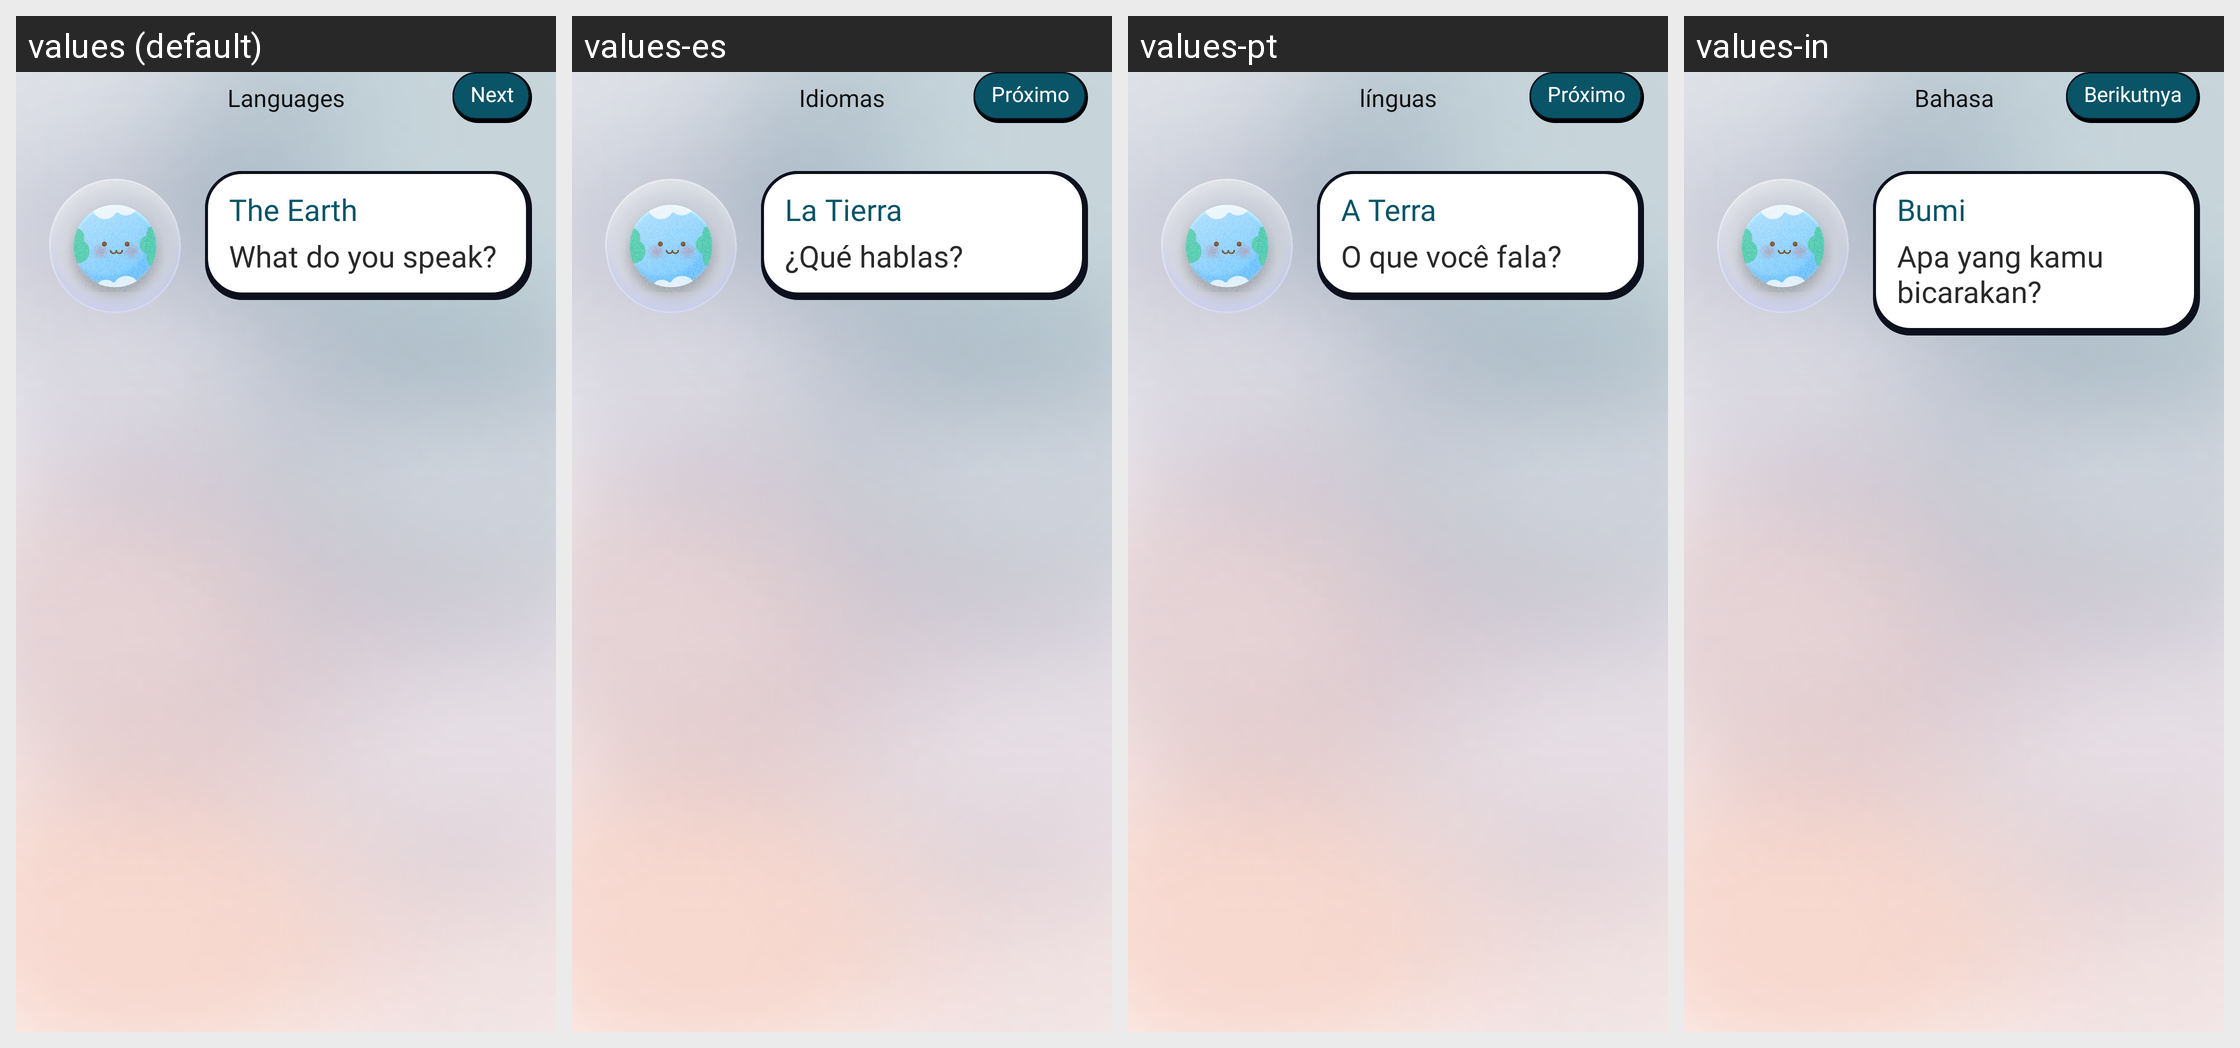

Here is an Android app screen in its default locale and in the app's own translations. Write out the translated-string differences for the strings that appear on this screen.
Android screen res/layout/activity_language_bepic.xml rendered under 4 locales, left to right: values (default), values-es, values-pt, values-in. Device: Nexus 5 (rendered at 1080×1920; each locale shown at half size, 540×960, under a caption strip naming it); theme Theme.hearRateMonitor.
Other locales in the repository, not shown: values-de, values-en, values-fr, values-hi.
Strings drawn on this screen, with the default value and each locale's value (text and hints the layout hard-codes, and strings that could not be matched under every locale, appear in the picture but are not listed):

languages
  values: Languages
  values-es: Idiomas
  values-pt: línguas
  values-in: Bahasa

next
  values: Next
  values-es: Próximo
  values-pt: Próximo
  values-in: Berikutnya

the_earth
  values: The Earth
  values-es: La Tierra
  values-pt: A Terra
  values-in: Bumi

what_do_you_speak
  values: What do you speak?
  values-es: ¿Qué hablas?
  values-pt: O que você fala?
  values-in: Apa yang kamu bicarakan?
